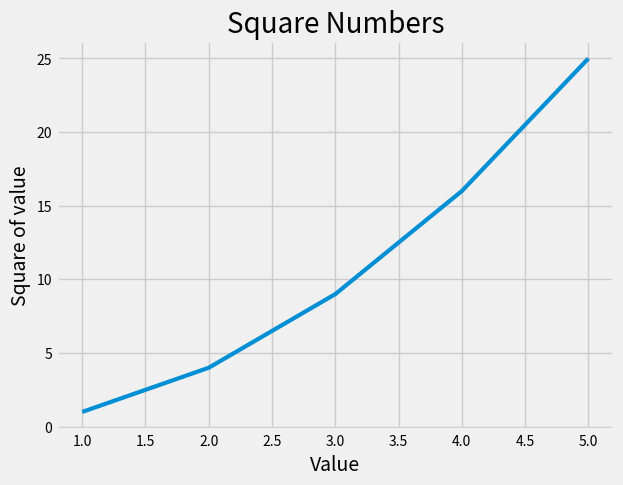

Write Python code to recreate this figure.
import matplotlib.pyplot as plt

input_values = [1, 2, 3, 4, 5]
squares = [1, 4, 9, 16, 25]

plt.style.use('fivethirtyeight')
fig, ax = plt.subplots()
ax.plot(input_values, squares, linewidth=3)

# Set chart title and label axes.
ax.set_title("Square Numbers", fontsize=20)
ax.set_xlabel("Value", fontsize=14)
ax.set_ylabel("Square of value", fontsize=14)

# Set the size of thick labels.
ax.tick_params(axis="both", labelsize=10)

plt.show()
